Run: headless pygame with SDL's dummy video driver; simulated clock (each Clock.tick advances the game by its frame time, no real sleeping); random seed 0; keys injected as events and as key.get_pressed() state; mouse plan: one left click at the window centre at the start of phase 2, then a move to the lower-right quarter at the start of phase 3.
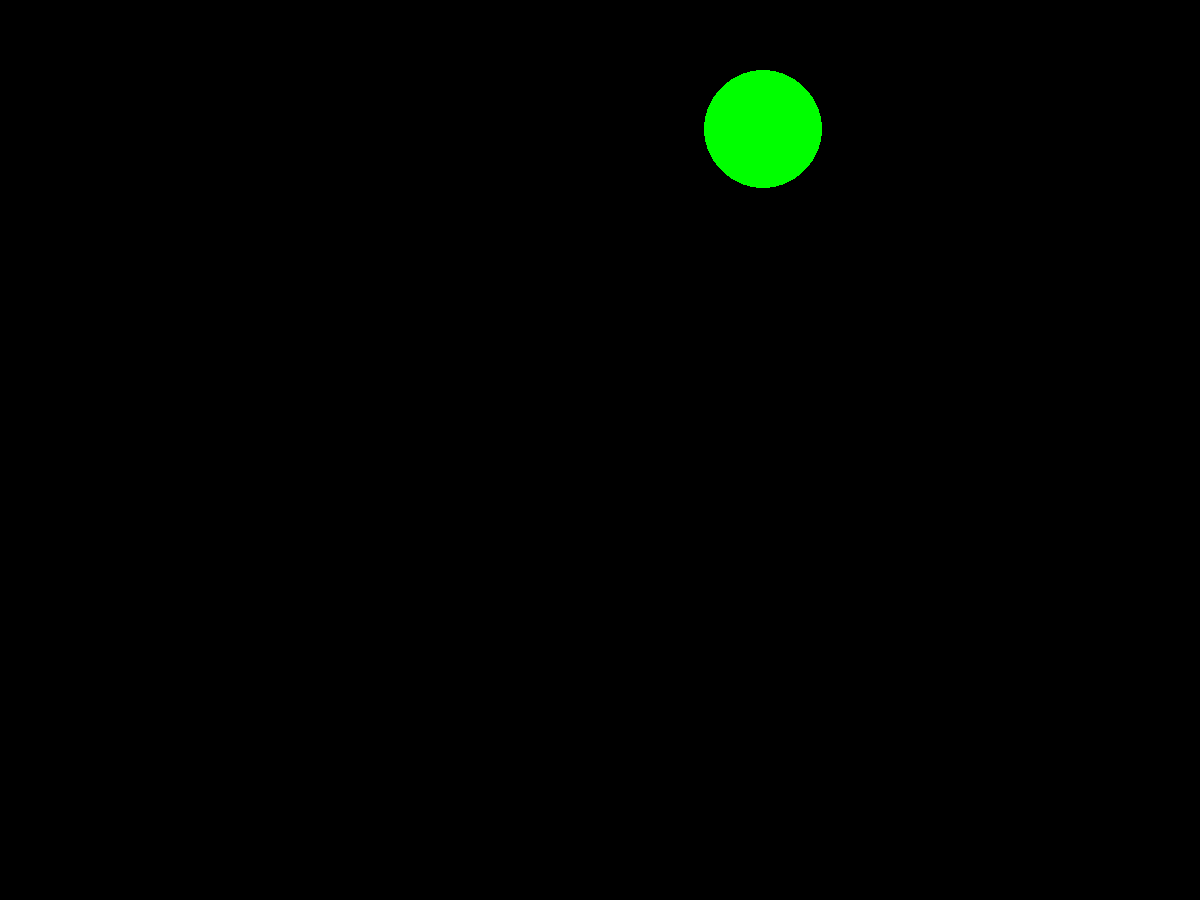
Frame 1 of 4 · flips 1–60 · no input
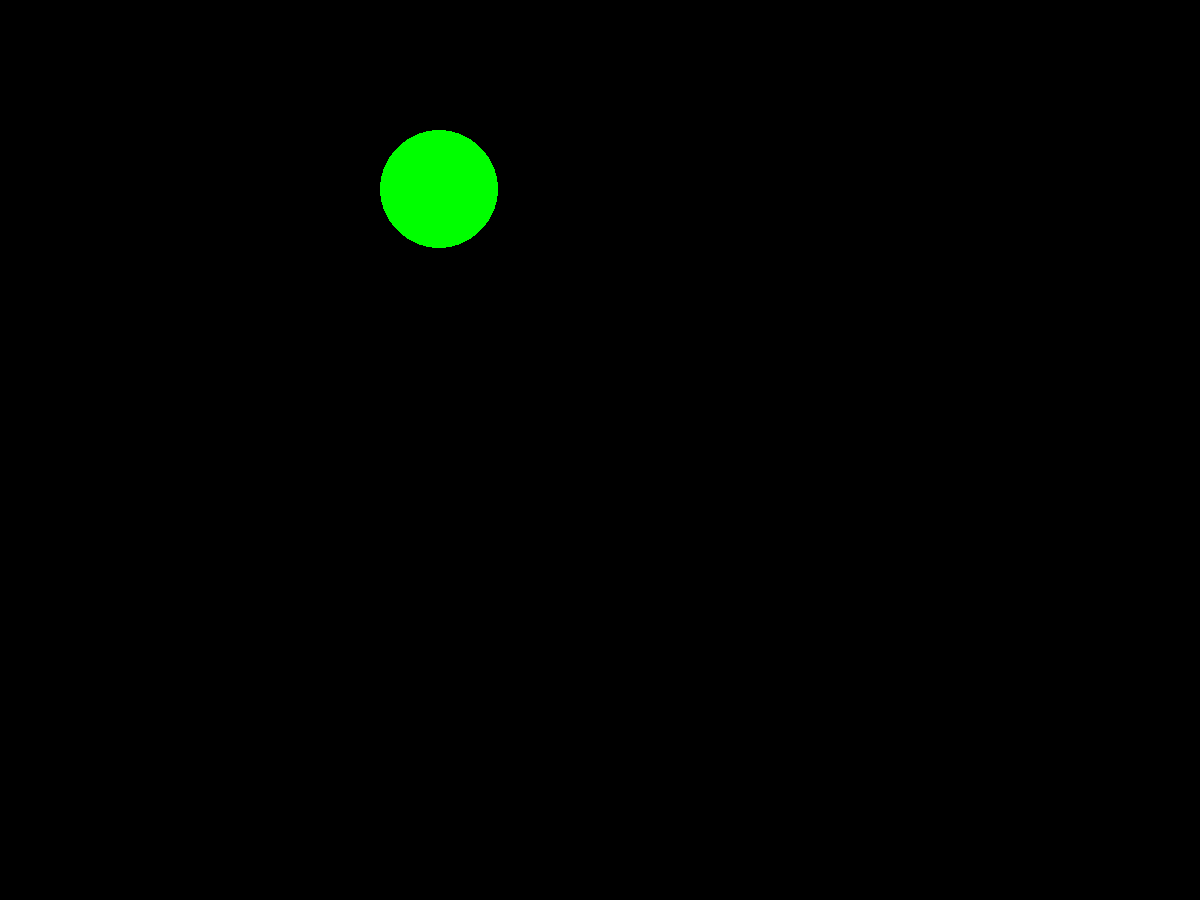
Frame 2 of 4 · flips 61–180 · clicked the window centre · tapped SPACE, RETURN · held RIGHT (→), D
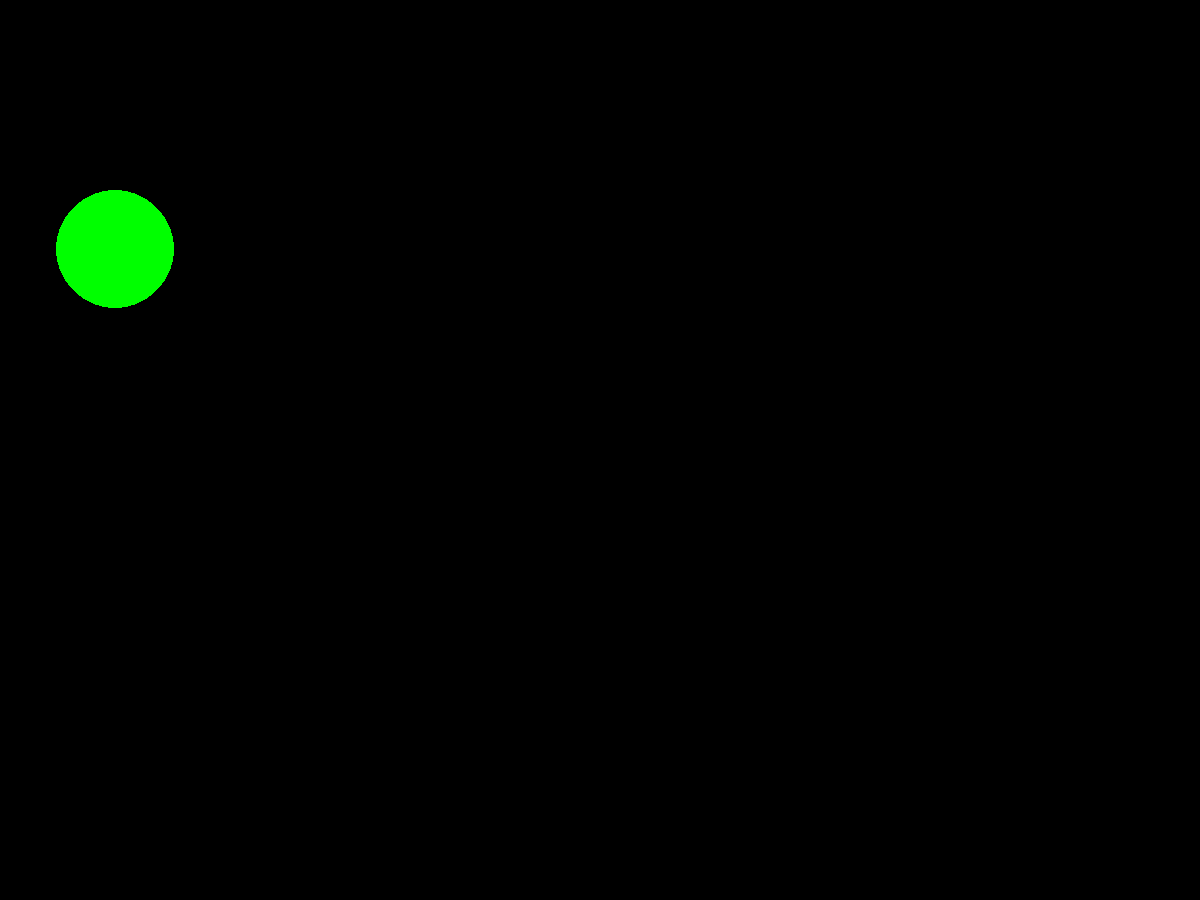
Frame 3 of 4 · flips 181–300 · moved the mouse to the lower-right quarter · held DOWN (↓), S
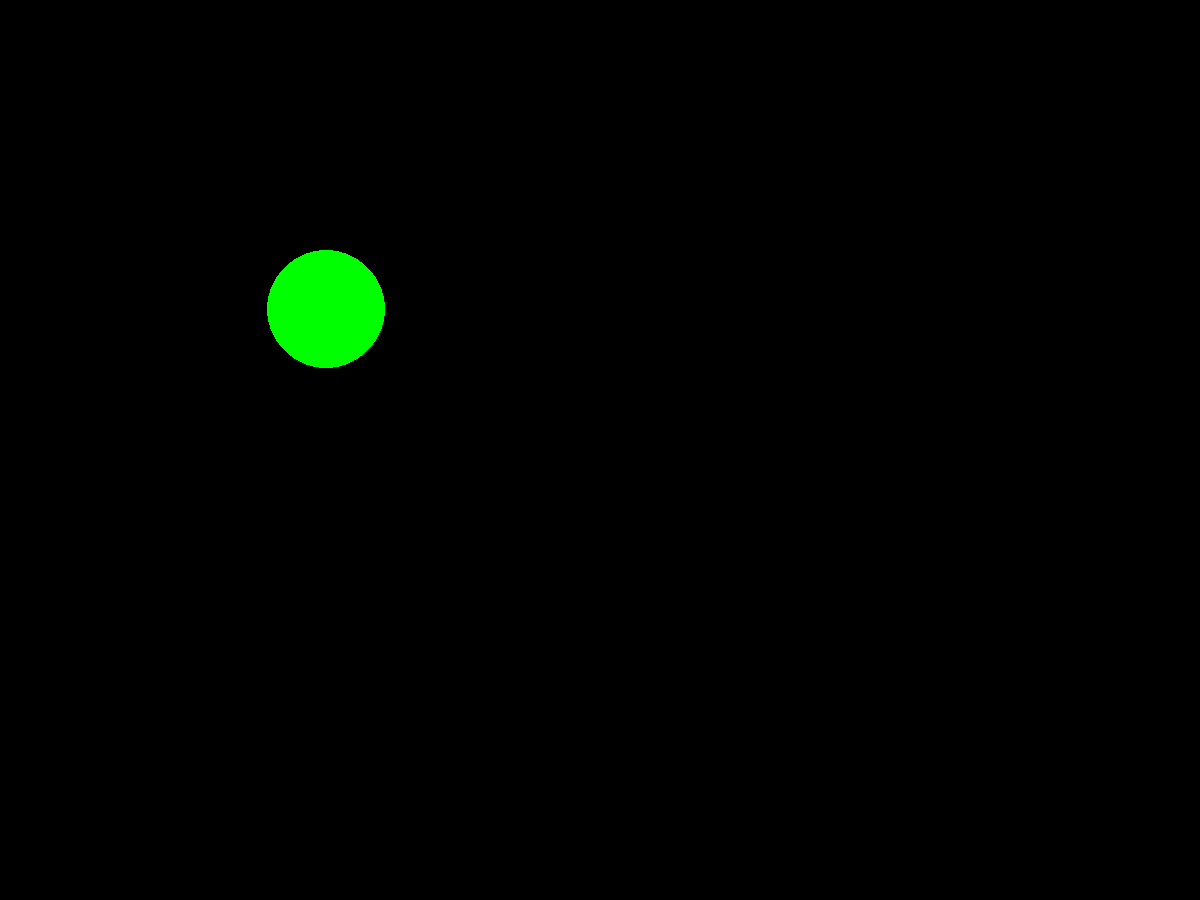
Frame 4 of 4 · flips 301–420 · held LEFT (←), A, UP (↑), W

The pygame program that drew these frames:

import pygame
from pygame.draw import *
from random import randint
pygame.init()

FPS = 60
screen = pygame.display.set_mode((1200, 900))

RED = (255, 0, 0)
BLUE = (0, 0, 255)
YELLOW = (255, 255, 0)
GREEN = (0, 255, 0)
MAGENTA = (255, 0, 255)
CYAN = (0, 255, 255)
BLACK = (0, 0, 0)
COLORS = [RED, BLUE, YELLOW, GREEN, MAGENTA, CYAN]


def new_ball(t, dt):
    global x, y, r, color, velocity_x, velocity_y
    if t == 0:
        r = randint(10, 100)
        x = randint(r, 1200 - r)
        y = randint(r, 900 - r)
        velocity_x = randint(-60, 60)
        velocity_y = randint(-60, 60)
        color = COLORS[randint(0, 5)]
    circle(screen, color, (round(x), round(y)), r)
    x += velocity_x * dt
    y += velocity_y * dt


pygame.display.update()
clock = pygame.time.Clock()
finished = False

score = 0
dt = 0.1
t = 0
while not finished:
    clock.tick(FPS)
    screen.fill(BLACK)
    new_ball(t, dt)
    t += dt
    if x + r >= 1200 or x - r <= 0:
        velocity_x *= -1
    if y - r <= 0 or y + r >= 900:
        velocity_y *= -1
    pygame.display.update()
    for event in pygame.event.get():
        if event.type == pygame.QUIT:
            finished = True
        elif event.type == pygame.MOUSEBUTTONDOWN and (event.pos[0] - x)**2 + (event.pos[1] - y)**2 <= r**2:
            t = 0
            score += 1
pygame.quit()
